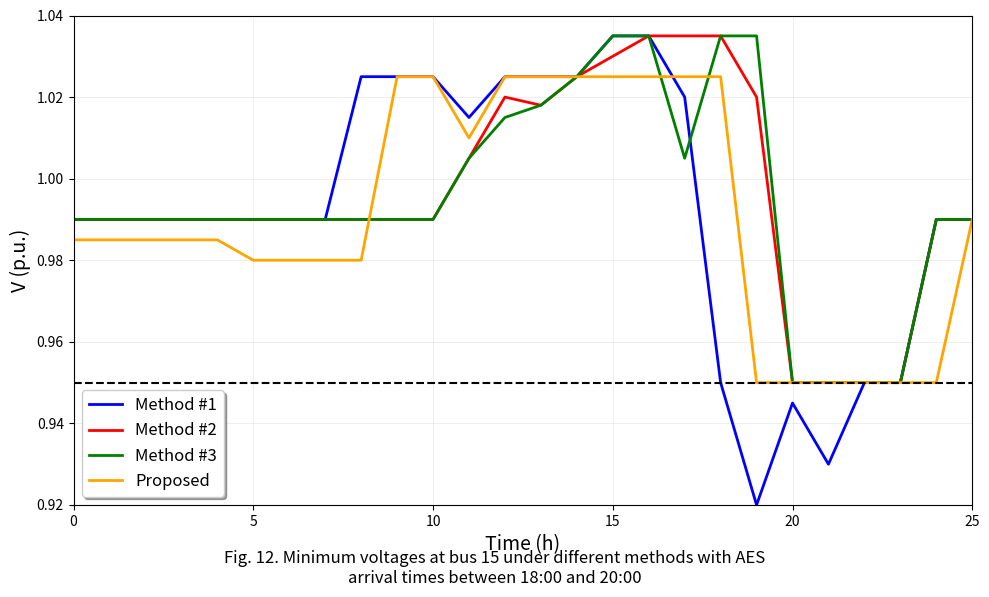

Python code for this plot:
import matplotlib.pyplot as plt
import numpy as np

# Create figure and axis
fig, ax = plt.subplots(1, 1, figsize=(10, 6))

# Define time points (0 to 25 hours)
time = np.array([0, 1, 2, 3, 4, 5, 6, 7, 8, 9, 10, 11, 12, 13, 14, 15, 16, 17, 18, 19, 20, 21, 22, 23, 24, 25])

# Define voltage data for each method (approximate values from the plot)
method1_voltage = np.array([0.99, 0.99, 0.99, 0.99, 0.99, 0.99, 0.99, 0.99, 1.025, 1.025, 1.025, 1.015, 1.025, 1.025, 1.025, 1.035, 1.035, 1.02, 0.95, 0.92, 0.945, 0.93, 0.95, 0.95, 0.99, 0.99])

method2_voltage = np.array([0.99, 0.99, 0.99, 0.99, 0.99, 0.99, 0.99, 0.99, 0.99, 0.99, 0.99, 1.005, 1.02, 1.018, 1.025, 1.03, 1.035, 1.035, 1.035, 1.02, 0.95, 0.95, 0.95, 0.95, 0.99, 0.99])

method3_voltage = np.array([0.99, 0.99, 0.99, 0.99, 0.99, 0.99, 0.99, 0.99, 0.99, 0.99, 0.99, 1.005, 1.015, 1.018, 1.025, 1.035, 1.035, 1.005, 1.035, 1.035, 0.95, 0.95, 0.95, 0.95, 0.99, 0.99])

proposed_voltage = np.array([0.985, 0.985, 0.985, 0.985, 0.985, 0.98, 0.98, 0.98, 0.98, 1.025, 1.025, 1.01, 1.025, 1.025, 1.025, 1.025, 1.025, 1.025, 1.025, 0.95, 0.95, 0.95, 0.95, 0.95, 0.95, 0.99])

# Plot the lines
ax.plot(time, method1_voltage, color='blue', linewidth=2, label='Method #1')
ax.plot(time, method2_voltage, color='red', linewidth=2, label='Method #2') 
ax.plot(time, method3_voltage, color='green', linewidth=2, label='Method #3')
ax.plot(time, proposed_voltage, color='orange', linewidth=2, label='Proposed')

# Add horizontal dashed line at 0.95
ax.axhline(y=0.95, color='black', linestyle='--', linewidth=1.5)

# Set axis labels
ax.set_xlabel('Time (h)', fontsize=14)
ax.set_ylabel('V (p.u.)', fontsize=14)

# Set axis limits
ax.set_xlim(0, 25)
ax.set_ylim(0.92, 1.04)

# Set tick marks
ax.set_xticks([0, 5, 10, 15, 20, 25])
ax.set_yticks([0.92, 0.94, 0.96, 0.98, 1.00, 1.02, 1.04])

# Add grid
ax.grid(True, alpha=0.3, linestyle='-', linewidth=0.5)

# Add legend
ax.legend(loc='lower left', fontsize=12, frameon=True, fancybox=True, shadow=True)

# Set title
plt.figtext(0.5, 0.02, 'Fig. 12. Minimum voltages at bus 15 under different methods with AES\narrival times between 18:00 and 20:00', 
           ha='center', fontsize=12)

# Adjust layout
plt.tight_layout()
plt.subplots_adjust(bottom=0.15)

# Set background color to white
ax.set_facecolor('white')
fig.patch.set_facecolor('white')

plt.show()